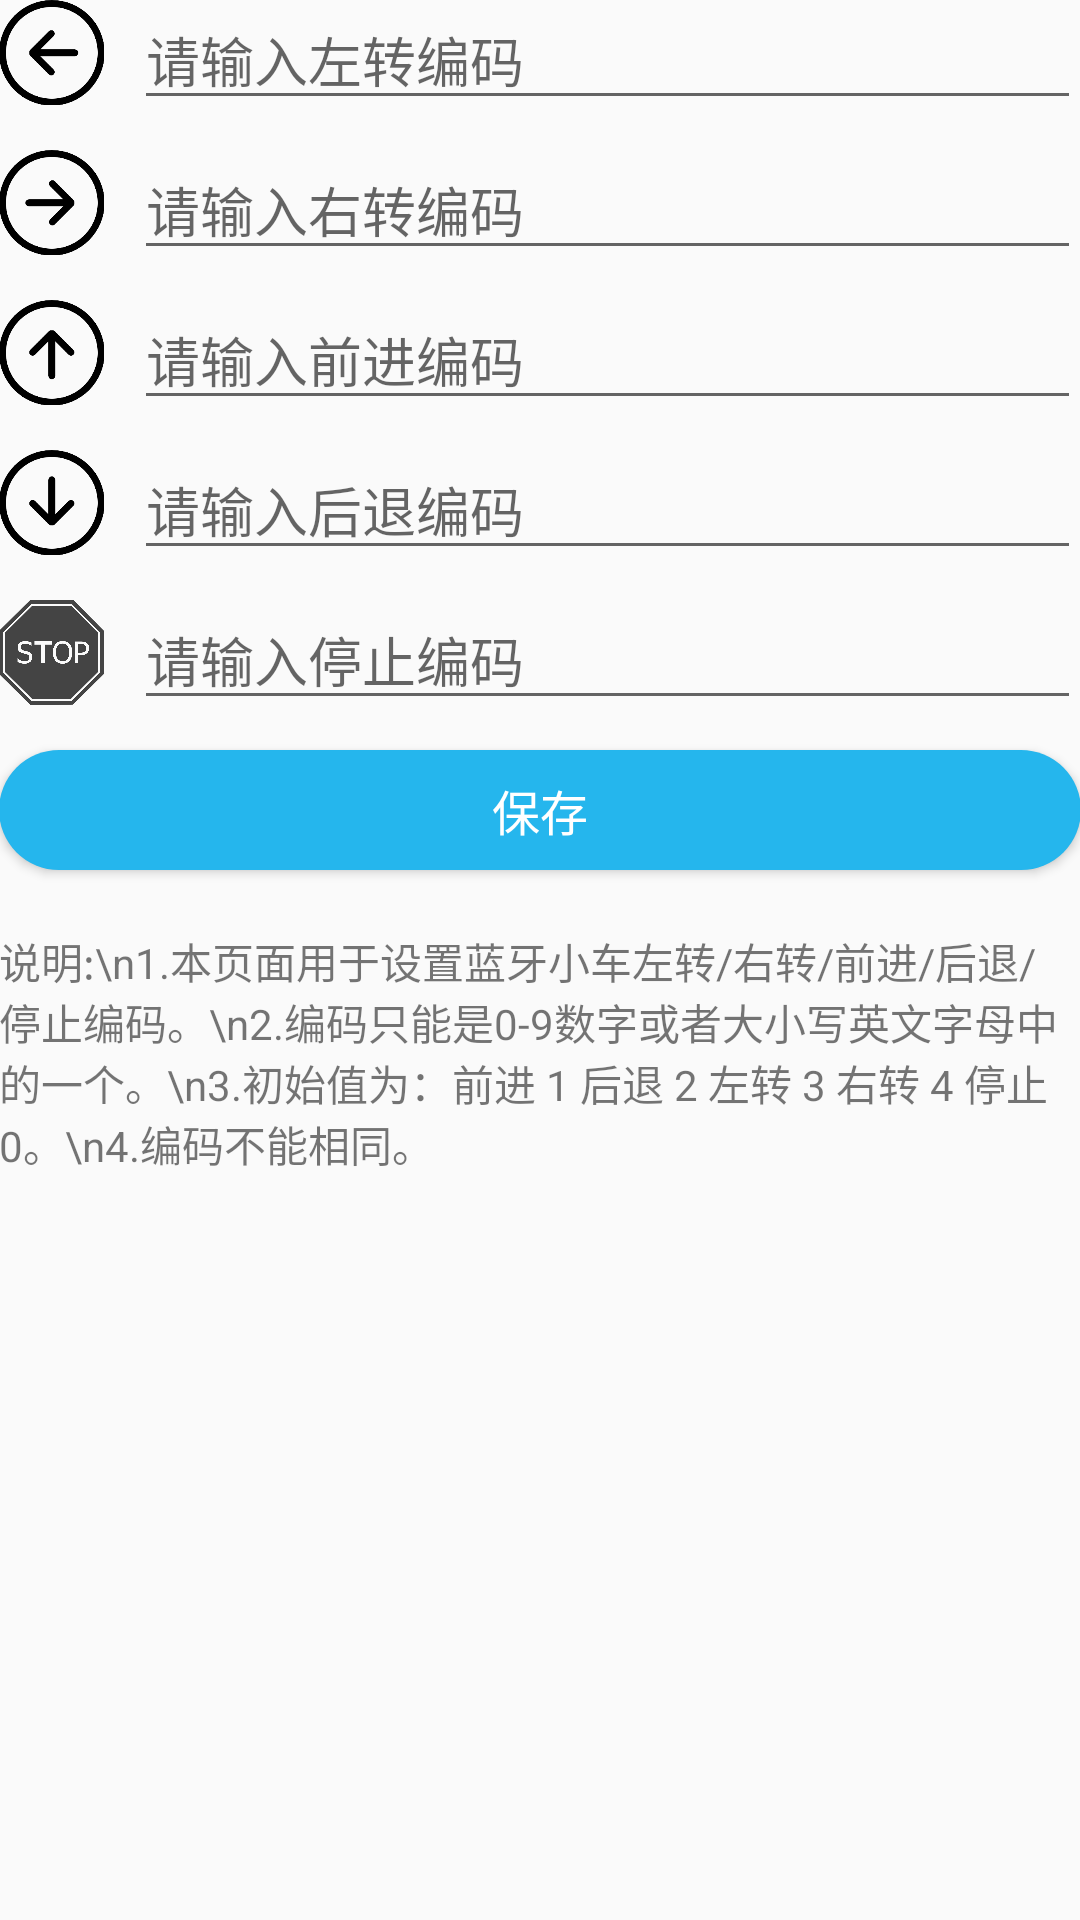

The Android layout XML behind this screen, and the referenced resources:
<!-- AndroidManifest.xml: application theme ImageTranslucentTheme -->
<!-- res/layout/activity_setting.xml -->
<?xml version="1.0" encoding="utf-8"?>
<LinearLayout xmlns:android="http://schemas.android.com/apk/res/android"
    android:id="@+id/activity_main"
    android:layout_width="match_parent"
    android:layout_height="match_parent"
    android:paddingBottom="@dimen/activity_vertical_margin"
    android:paddingLeft="@dimen/activity_horizontal_margin"
    android:paddingRight="@dimen/activity_horizontal_margin"
    android:paddingTop="@dimen/activity_vertical_margin"
    android:orientation="vertical">

    <LinearLayout
        android:layout_width="match_parent"
        android:layout_height="wrap_content"
        android:orientation="horizontal">

        <ImageButton
            android:id="@+id/btnleft"
            android:layout_width="35dp"
            android:layout_height="35dp"
            android:background="@mipmap/left" />
        
        <EditText
            android:id="@+id/et_left"
            android:layout_width="match_parent"
            android:layout_height="40dp"
            android:layout_marginLeft="10dp"
            android:maxLength="1"
            android:digits="0123456789abcdefghijklmnopqrstuvwxyzABCDEFGHIJKLMNOPQRSTUVWXYZ"
            android:hint="请输入左转编码"/>
    </LinearLayout>

    <LinearLayout
        android:layout_width="match_parent"
        android:layout_height="wrap_content"
        android:layout_marginTop="10dp"
        android:orientation="horizontal">

        <ImageButton
            android:id="@+id/btnright"
            android:layout_width="35dp"
            android:layout_height="35dp"
            android:background="@mipmap/right" />

        <EditText
            android:id="@+id/et_right"
            android:layout_width="match_parent"
            android:layout_height="40dp"
            android:layout_marginLeft="10dp"
            android:maxLength="1"
            android:digits="0123456789abcdefghijklmnopqrstuvwxyzABCDEFGHIJKLMNOPQRSTUVWXYZ"
            android:hint="请输入右转编码"/>
    </LinearLayout>

    <LinearLayout
        android:layout_width="match_parent"
        android:layout_height="wrap_content"
        android:layout_marginTop="10dp"
        android:orientation="horizontal">

        <ImageButton
            android:id="@+id/btngo"
            android:layout_width="35dp"
            android:layout_height="35dp"
            android:background="@mipmap/up" />

        <EditText
            android:id="@+id/et_go"
            android:layout_width="match_parent"
            android:layout_height="40dp"
            android:layout_marginLeft="10dp"
            android:hint="请输入前进编码"
            android:maxLength="1"
            android:digits="0123456789abcdefghijklmnopqrstuvwxyzABCDEFGHIJKLMNOPQRSTUVWXYZ"
            />

    </LinearLayout>

    <LinearLayout
        android:layout_width="match_parent"
        android:layout_height="wrap_content"
        android:layout_marginTop="10dp"
        android:orientation="horizontal">

        <ImageButton
            android:id="@+id/btnback"
            android:layout_width="35dp"
            android:layout_height="35dp"
            android:background="@mipmap/back" />

        <EditText
            android:id="@+id/et_back"
            android:layout_width="match_parent"
            android:layout_height="40dp"
            android:layout_marginLeft="10dp"
            android:maxLength="1"
            android:digits="0123456789abcdefghijklmnopqrstuvwxyzABCDEFGHIJKLMNOPQRSTUVWXYZ"
            android:hint="请输入后退编码"/>

    </LinearLayout>

    <LinearLayout
        android:layout_width="match_parent"
        android:layout_height="wrap_content"
        android:layout_marginTop="10dp"
        android:orientation="horizontal">

        <ImageButton
            android:id="@+id/btnstop"
            android:layout_width="35dp"
            android:layout_height="35dp"
            android:background="@mipmap/stop"/>

        <EditText
            android:id="@+id/et_stop"
            android:layout_width="match_parent"
            android:layout_height="40dp"
            android:layout_marginLeft="10dp"
            android:maxLength="1"
            android:digits="0123456789abcdefghijklmnopqrstuvwxyzABCDEFGHIJKLMNOPQRSTUVWXYZ"
            android:hint="请输入停止编码"/>

    </LinearLayout>

    <Button
        android:id="@+id/btn_submit"
        android:layout_width="fill_parent"
        android:layout_height="40dp"
        android:layout_marginTop="10dp"
        android:background="@drawable/login_press"
        android:gravity="center"
        android:text="保存"
        android:textColor="@color/white"
        android:textSize="16sp" />

    <TextView
        android:layout_width="match_parent"
        android:layout_height="wrap_content"
        android:layout_marginTop="20dp"
        android:text="说明:\n1.本页面用于设置蓝牙小车左转/右转/前进/后退/停止编码。\n2.编码只能是0-9数字或者大小写英文字母中的一个。\n3.初始值为：前进 1 后退 2 左转 3 右转 4 停止 0。\n4.编码不能相同。"
        />

</LinearLayout>
<!-- resources referenced by this layout -->
<resources>
  <color name="white">#ffffff</color>
  <!-- drawable login_press (drawable) -->
  <?xml version="1.0" encoding="utf-8"?>
  <selector xmlns:android="http://schemas.android.com/apk/res/android" >
      <item android:state_focused="false" android:state_selected="false" android:state_pressed="false" android:drawable="@drawable/btn_login" />
  	<item android:state_focused="false" android:state_selected="true" android:state_pressed="false" android:drawable="@drawable/btn_login_press"/>
  	<item android:state_focused="true" android:state_selected="false" android:state_pressed="false" android:drawable="@drawable/btn_login_press"/>
  	<item android:state_focused="true" android:state_selected="true" android:state_pressed="false" android:drawable="@drawable/btn_login_press"/>
  	<item android:state_pressed="true" android:drawable="@drawable/btn_login_press"/>
  </selector>
  <!-- mipmap back: png bitmap (mipmap-hdpi, 6336 bytes) -->
  <!-- mipmap left: png bitmap (mipmap-hdpi, 6070 bytes) -->
  <!-- mipmap right: png bitmap (mipmap-hdpi, 6008 bytes) -->
  <!-- mipmap stop: png bitmap (mipmap-hdpi, 30380 bytes) -->
  <!-- mipmap up: png bitmap (mipmap-hdpi, 6357 bytes) -->
  <style name="ImageTranslucentTheme" parent="AppTheme.NoActionBar">
          
      </style>
  <!-- drawable btn_login (drawable) -->
  <?xml version="1.0" encoding="UTF-8"?>
  <shape xmlns:android="http://schemas.android.com/apk/res/android"
      android:shape="rectangle" >
  
      
      <solid android:color="#25B6ed" />
  	
      <stroke android:color="#25B6ed" />
  
      
      
      <corners android:radius="20dip" />
  
  </shape>
  <!-- drawable btn_login_press (drawable) -->
  <?xml version="1.0" encoding="UTF-8"?>
  <shape xmlns:android="http://schemas.android.com/apk/res/android"
      android:shape="rectangle" >
  
      
      
      <solid android:color="@color/light_blue" />
      <stroke android:color="@color/light_blue"/>
      
      
      <corners android:radius="20dip" />
  
  </shape>
  <style name="AppTheme.NoActionBar">
          <item name="windowActionBar">false</item>
          <item name="windowNoTitle">true</item>
      </style>
  <color name="light_blue">#5bb5f0</color>
</resources>
